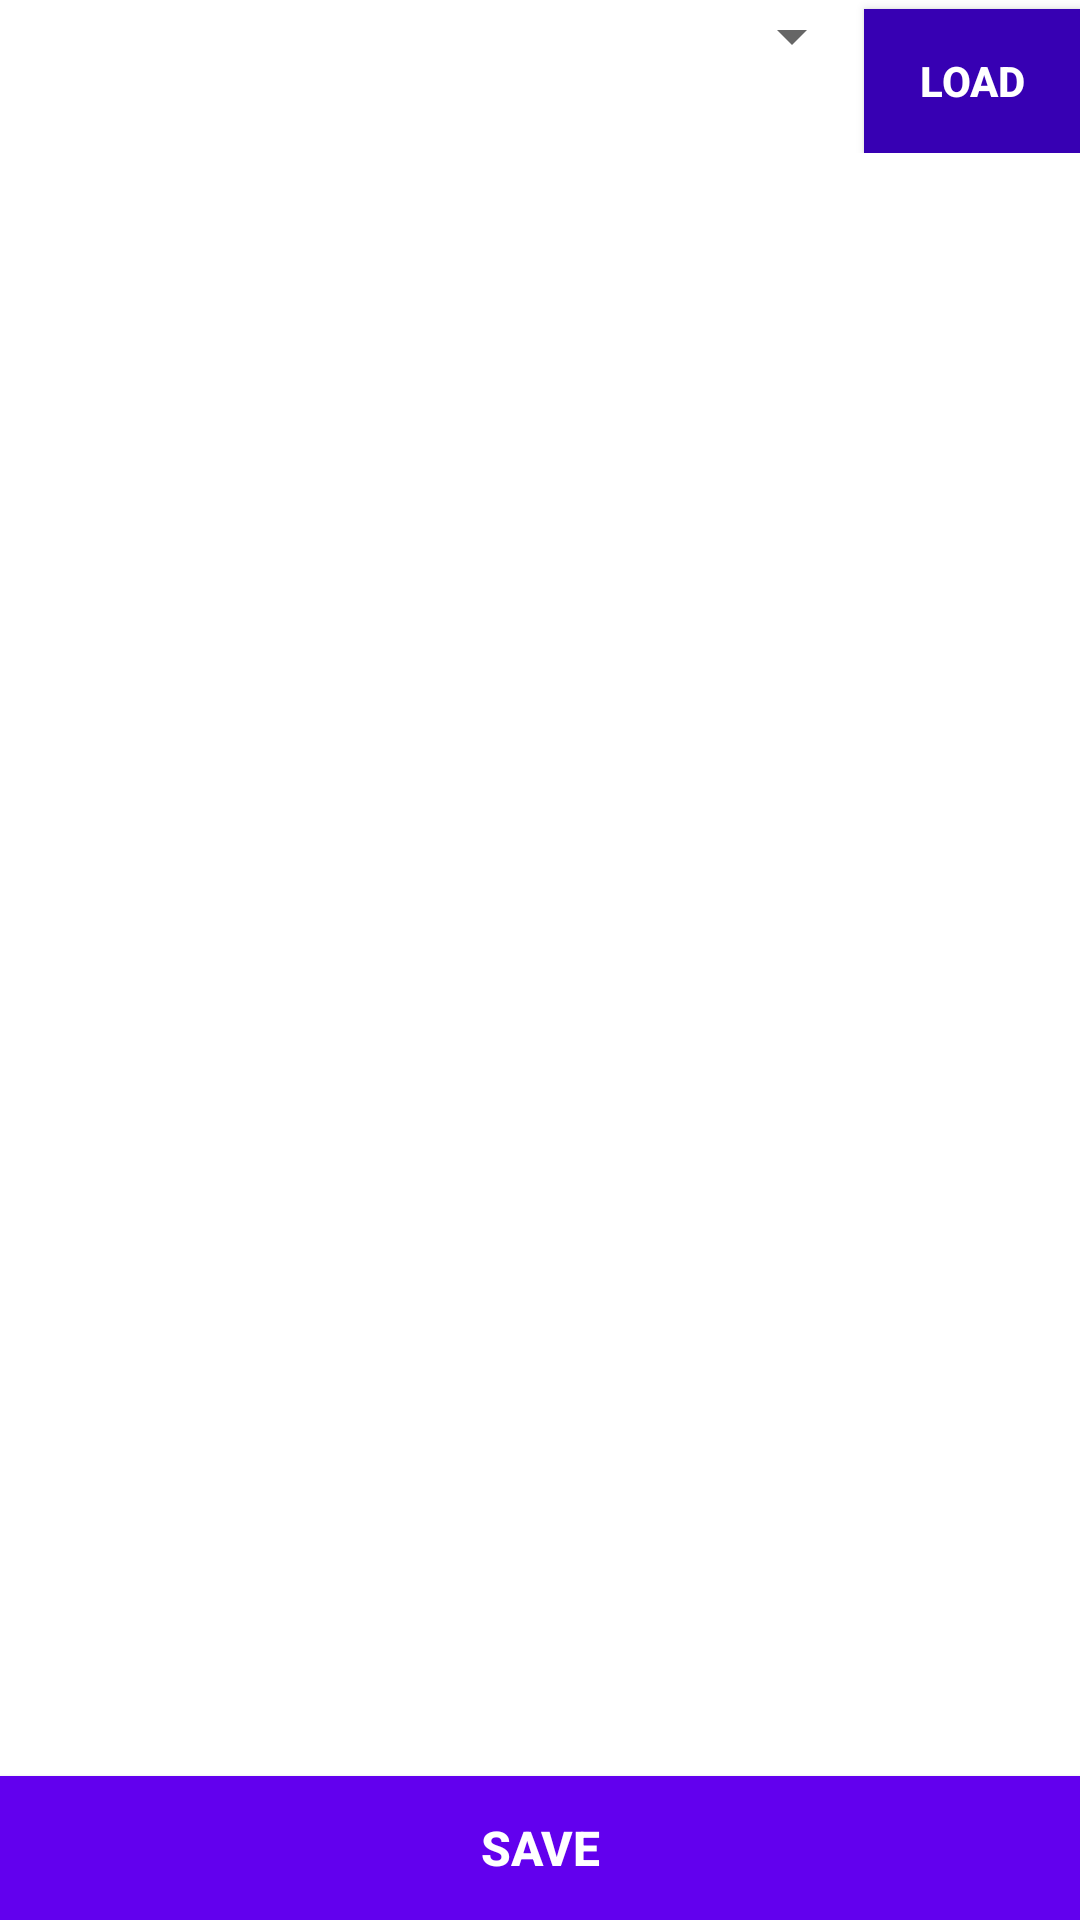

Android layout source for this screen:
<!-- AndroidManifest.xml: application theme AppTheme -->
<!-- res/layout/activity_attendance.xml -->
<?xml version="1.0" encoding="utf-8"?>
<RelativeLayout xmlns:android="http://schemas.android.com/apk/res/android"
    android:layout_width="match_parent"
    android:layout_height="match_parent"
    android:orientation="vertical">

    <LinearLayout
        android:id="@+id/abcd"
        android:layout_width="match_parent"
        android:layout_height="wrap_content"
        android:orientation="horizontal"
        android:weightSum="10">

        <Spinner
            android:id="@+id/attendanceSpinner"
            android:layout_width="match_parent"
            android:layout_height="wrap_content"
            android:layout_weight="2"
            android:textSize="20sp" />

        <Button
            android:id="@+id/loadButton"
            android:layout_width="match_parent"
            android:layout_height="wrap_content"
            android:layout_marginTop="3dp"
            android:layout_weight="8"
            android:background="@color/colorPrimaryDark"
            android:text="Load"
            android:textColor="#ffffff"
            android:textStyle="bold" />

    </LinearLayout>

    <ListView
        android:id="@+id/attendanceListViwe"
        android:layout_width="match_parent"
        android:layout_height="match_parent"
        android:layout_above="@+id/buttonSaveAttendance"
        android:layout_below="@id/abcd"
        android:layout_marginLeft="10dp"
        android:layout_marginTop="10dp"
        android:layout_marginRight="10dp" />

    <Button
        android:id="@+id/buttonSaveAttendance"
        android:layout_width="wrap_content"
        android:layout_height="wrap_content"
        android:layout_alignParentStart="true"
        android:layout_alignParentLeft="true"
        android:layout_alignParentEnd="true"
        android:layout_alignParentRight="true"
        android:layout_alignParentBottom="true"
        android:background="@color/colorPrimary"
        android:text="SAVE"
        android:textColor="#ffffff"
        android:textSize="16sp"
        android:textStyle="bold" />

</RelativeLayout>
<!-- resources referenced by this layout -->
<resources>

  <!-- not gathered from this repository: default colours our renderer supplied (Android Studio template values) -->
  <color name="colorPrimary">#FF6200EE</color>
  <color name="colorPrimaryDark">#FF3700B3</color>
</resources>
